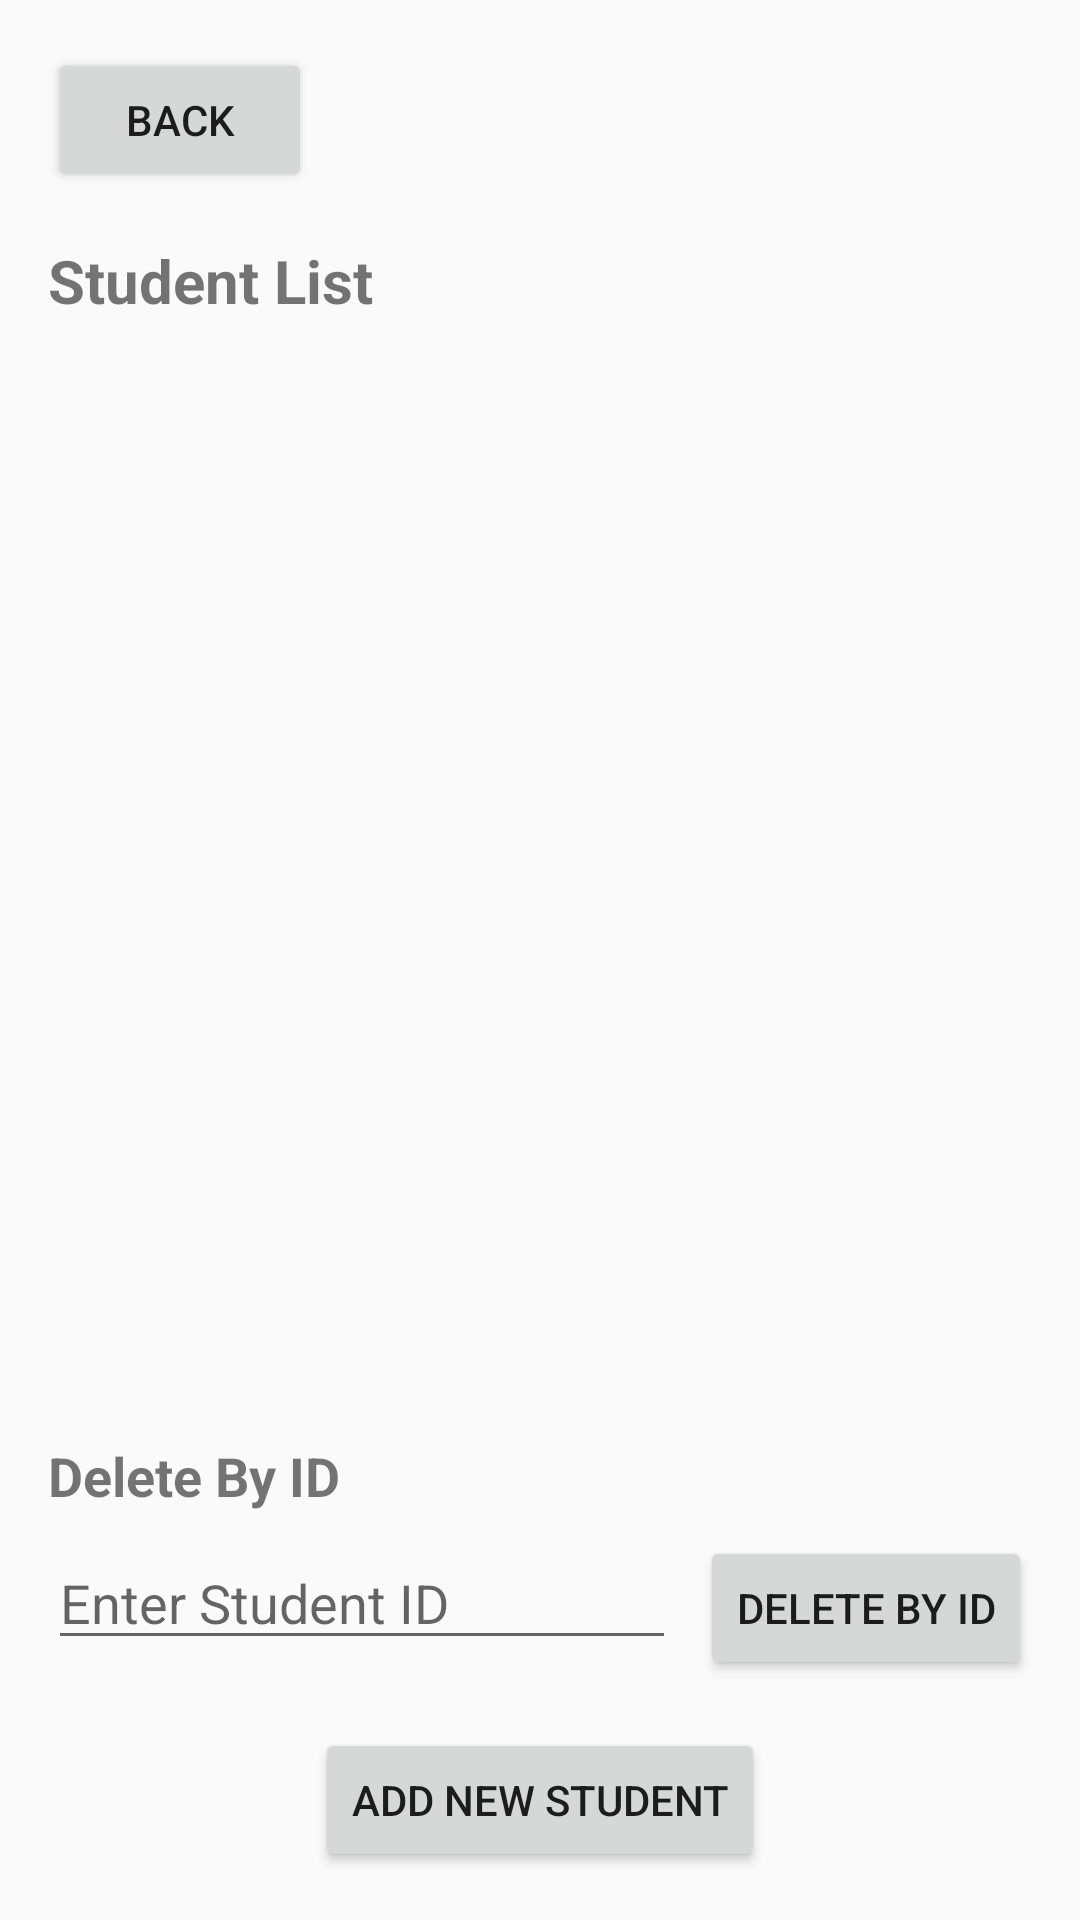

Reconstruct the res/layout file that produces this screen, plus the resources it refers to.
<!-- AndroidManifest.xml: application theme Theme.Local_Database_Room -->
<!-- res/layout/activity_next.xml -->
<?xml version="1.0" encoding="utf-8"?>
<LinearLayout xmlns:android="http://schemas.android.com/apk/res/android"
    android:layout_width="match_parent"
    android:layout_height="match_parent"
    android:orientation="vertical"
    android:padding="16dp">

    <Button
        android:id="@+id/backButton"
        android:layout_width="wrap_content"
        android:layout_height="wrap_content"
        android:text="Back" />

    <TextView
        android:layout_width="match_parent"
        android:layout_height="wrap_content"
        android:text="Student List"
        android:textSize="20sp"
        android:textStyle="bold"
        android:layout_marginTop="16dp"
        android:layout_marginBottom="16dp" />

    <ScrollView
        android:layout_width="match_parent"
        android:layout_height="0dp"
        android:layout_weight="1">

        <LinearLayout
            android:id="@+id/containerStudents"
            android:layout_width="match_parent"
            android:layout_height="wrap_content"
            android:orientation="vertical" />

    </ScrollView>

    <TextView
        android:layout_width="match_parent"
        android:layout_height="wrap_content"
        android:text="Delete By ID"
        android:textSize="18sp"
        android:textStyle="bold"
        android:layout_marginBottom="8dp" />

    <LinearLayout
        android:layout_width="match_parent"
        android:layout_height="wrap_content"
        android:orientation="horizontal">

        <EditText
            android:id="@+id/deleteIdInput"
            android:layout_width="0dp"
            android:layout_height="wrap_content"
            android:layout_weight="1"
            android:hint="Enter Student ID"
            android:inputType="number"
            android:layout_marginEnd="8dp" />

        <Button
            android:id="@+id/deleteByIdButton"
            android:layout_width="wrap_content"
            android:layout_height="wrap_content"
            android:text="Delete By ID" />

    </LinearLayout>

    <Button
        android:id="@+id/addNewStudentButton"
        android:layout_width="wrap_content"
        android:layout_height="wrap_content"
        android:text="Add New Student"
        android:layout_gravity="center"
        android:layout_marginTop="16dp" />

</LinearLayout>
<!-- resources referenced by this layout -->
<resources>
  <style name="Theme.Local_Database_Room" parent="Base.Theme.Local_Database_Room" />
  <style name="Base.Theme.Local_Database_Room" parent="Theme.AppCompat.Light.NoActionBar">
          <item name="colorPrimary">@color/purple_500</item>
          <item name="colorPrimaryVariant">@color/purple_700</item>
          <item name="colorOnPrimary">@color/white</item>
          <item name="colorSecondary">@color/teal_200</item>
          <item name="colorSecondaryVariant">@color/teal_700</item>
          <item name="colorOnSecondary">@color/black</item>
          <item name="android:statusBarColor">?attr/colorPrimaryVariant</item>
      </style>
  <!-- not gathered from this repository: default colours our renderer supplied (Android Studio template values) -->
  <color name="purple_500">#FF6200EE</color>
  <color name="purple_700">#FF3700B3</color>
  <color name="teal_200">#FF03DAC5</color>
  <color name="teal_700">#FF018786</color>
  <color name="black">#FF000000</color>
  <color name="white">#FFFFFFFF</color>
</resources>
